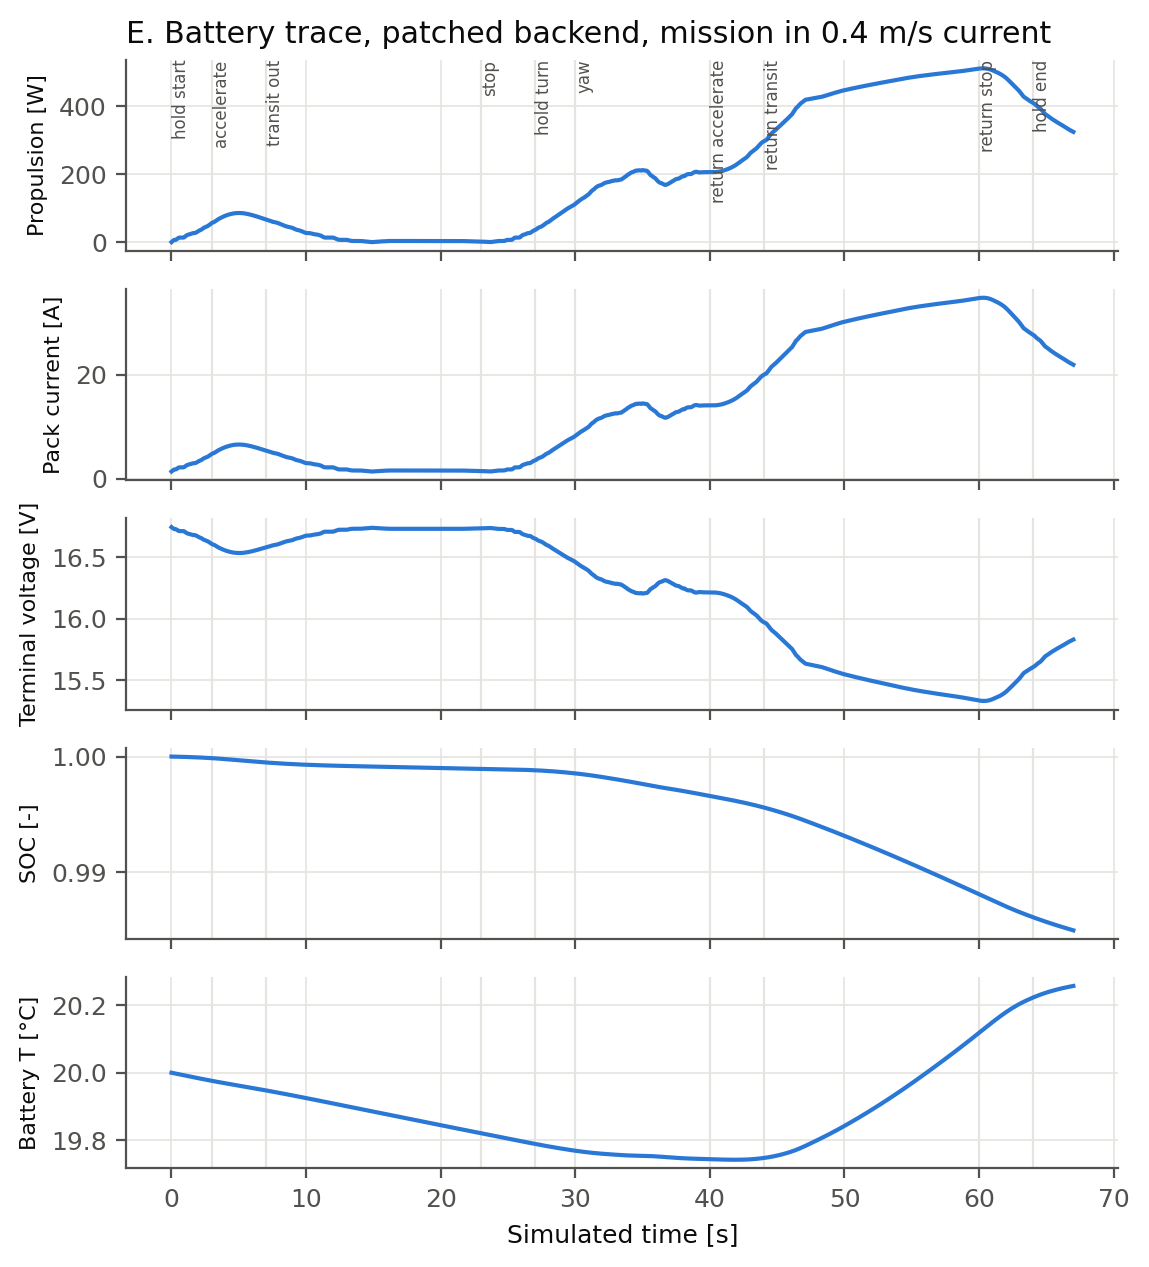

The table this chart was drawn from, first rows:
t_s, phase, power_propulsion_W, current_A, voltage_V, soc, battery_temperature_C
0.01, hold_start, 0.0, 1.4, 16.74, 1, 20
0.11, hold_start, 3.686, 1.621, 16.74, 1, 20
0.21, hold_start, 6.691, 1.802, 16.73, 1, 20
0.31, hold_start, 6.691, 1.802, 16.73, 1, 20
0.41, hold_start, 8.694, 1.922, 16.72, 1, 20
0.51, hold_start, 12.16, 2.13, 16.71, 1, 20
0.61, hold_start, 13.37, 2.203, 16.71, 1, 19.99
0.71, hold_start, 13.37, 2.203, 16.71, 1, 19.99
0.81, hold_start, 13.37, 2.203, 16.71, 1, 19.99
0.91, hold_start, 13.37, 2.203, 16.71, 1, 19.99
1.01, hold_start, 15.94, 2.358, 16.71, 1, 19.99
1.11, hold_start, 19.38, 2.565, 16.7, 1, 19.99
1.21, hold_start, 21.38, 2.686, 16.69, 1, 19.99
1.31, hold_start, 22.53, 2.755, 16.69, 1, 19.99
1.41, hold_start, 23.38, 2.806, 16.69, 1, 19.99
1.51, hold_start, 25.13, 2.912, 16.68, 0.9999, 19.99
1.61, hold_start, 26.42, 2.99, 16.68, 0.9999, 19.99
1.71, hold_start, 26.69, 3.006, 16.68, 0.9999, 19.99
1.81, hold_start, 27.62, 3.062, 16.68, 0.9999, 19.99
1.91, hold_start, 30.12, 3.213, 16.67, 0.9999, 19.98
2.01, hold_start, 32.92, 3.382, 16.66, 0.9999, 19.98
2.11, hold_start, 34.9, 3.502, 16.66, 0.9999, 19.98
2.21, hold_start, 36.45, 3.596, 16.66, 0.9999, 19.98
2.31, hold_start, 39.11, 3.757, 16.65, 0.9999, 19.98
2.41, hold_start, 42.19, 3.944, 16.64, 0.9999, 19.98
2.51, hold_start, 43.92, 4.049, 16.64, 0.9999, 19.98
2.61, hold_start, 45.35, 4.136, 16.63, 0.9999, 19.98
2.71, hold_start, 47.54, 4.269, 16.63, 0.9999, 19.98
2.81, hold_start, 50.33, 4.439, 16.62, 0.9999, 19.98
2.91, hold_start, 53.31, 4.619, 16.61, 0.9999, 19.98
3.01, accelerate, 56.38, 4.807, 16.61, 0.9999, 19.98
3.11, accelerate, 58.31, 4.924, 16.6, 0.9999, 19.98
3.21, accelerate, 59.97, 5.025, 16.6, 0.9998, 19.97
3.31, accelerate, 62.75, 5.195, 16.59, 0.9998, 19.97
3.41, accelerate, 65.46, 5.361, 16.58, 0.9998, 19.97
3.51, accelerate, 68.13, 5.524, 16.58, 0.9998, 19.97
3.61, accelerate, 70.24, 5.653, 16.57, 0.9998, 19.97
3.71, accelerate, 72.17, 5.771, 16.57, 0.9998, 19.97
3.81, accelerate, 74.12, 5.89, 16.56, 0.9998, 19.97
3.91, accelerate, 75.93, 6.001, 16.56, 0.9998, 19.97
4.01, accelerate, 77.58, 6.103, 16.55, 0.9998, 19.97
4.11, accelerate, 79.09, 6.195, 16.55, 0.9998, 19.97
4.21, accelerate, 80.44, 6.278, 16.55, 0.9998, 19.97
4.31, accelerate, 81.63, 6.351, 16.54, 0.9997, 19.97
4.41, accelerate, 82.66, 6.414, 16.54, 0.9997, 19.97
4.51, accelerate, 83.6, 6.472, 16.54, 0.9997, 19.97
4.61, accelerate, 84.37, 6.519, 16.54, 0.9997, 19.96
4.71, accelerate, 84.94, 6.555, 16.54, 0.9997, 19.96
4.81, accelerate, 85.33, 6.579, 16.54, 0.9997, 19.96
4.91, accelerate, 85.57, 6.593, 16.53, 0.9997, 19.96
5.01, accelerate, 85.66, 6.598, 16.53, 0.9997, 19.96
5.11, accelerate, 85.6, 6.595, 16.53, 0.9997, 19.96
5.21, accelerate, 85.4, 6.583, 16.53, 0.9997, 19.96
5.31, accelerate, 85.06, 6.562, 16.54, 0.9996, 19.96
5.41, accelerate, 84.59, 6.533, 16.54, 0.9996, 19.96
5.51, accelerate, 83.95, 6.494, 16.54, 0.9996, 19.96
5.61, accelerate, 83.19, 6.447, 16.54, 0.9996, 19.96
5.71, accelerate, 82.35, 6.395, 16.54, 0.9996, 19.96
5.81, accelerate, 81.45, 6.34, 16.54, 0.9996, 19.96
5.91, accelerate, 80.46, 6.28, 16.55, 0.9996, 19.96
... 611 more rows
